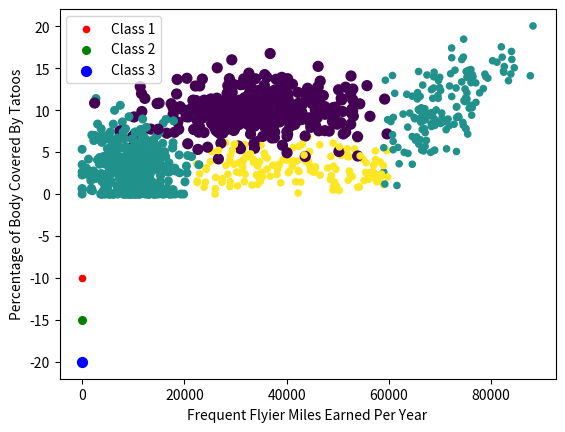

Here is the Python script that generated this plot:
# @description:创建数据集
# @Author: 周健平
# @company: 山东大学
# @Time: 2020/9/21 15:42
from numpy import *
import matplotlib
import matplotlib.pyplot as plt
from matplotlib.patches import Rectangle


n = 1000 #number of points to create
xcord = zeros((n))
ycord = zeros((n))
markers =[]
colors =[]
fw = open('testSet.txt','w')
for i in range(n):
    [r0,r1] = random.standard_normal(2)
    myClass = random.uniform(0,1)
    if (myClass <= 0.16):
        fFlyer = random.uniform(22000, 60000)
        tats = 3 + 1.6*r1
        markers.append(20)
        colors.append(2.1)
        classLabel = 1 #'didntLike'
        print (("%d, %f, class1") % (fFlyer, tats))
    elif ((myClass > 0.16) and (myClass <= 0.33)):
        fFlyer = 6000*r0 + 70000
        tats = 10 + 3*r1 + 2*r0
        markers.append(20)
        colors.append(1.1)
        classLabel = 1 #'didntLike'
        print (("%d, %f, class1") % (fFlyer, tats))
    elif ((myClass > 0.33) and (myClass <= 0.66)):
        fFlyer = 5000*r0 + 10000
        tats = 3 + 2.8*r1
        markers.append(30)
        colors.append(1.1)
        classLabel = 2 #'smallDoses'
        print (("%d, %f, class2") % (fFlyer, tats))
    else:
        fFlyer = 10000*r0 + 35000
        tats = 10 + 2.0*r1
        markers.append(50)
        colors.append(0.1)
        classLabel = 3 #'largeDoses'
        print (("%d, %f, class3") % (fFlyer, tats))
    if (tats < 0): tats =0
    if (fFlyer < 0): fFlyer =0
    xcord[i] = fFlyer; ycord[i]=tats
    fw.write("%d\t%f\t%f\t%d\n" % (fFlyer, tats, random.uniform(0.0, 1.7), classLabel))

fw.close()
fig = plt.figure()
ax = fig.add_subplot(111)
ax.scatter(xcord,ycord, c=colors, s=markers)
type1 = ax.scatter([-10], [-10], s=20, c='red')
type2 = ax.scatter([-10], [-15], s=30, c='green')
type3 = ax.scatter([-10], [-20], s=50, c='blue')
ax.legend([type1, type2, type3], ["Class 1", "Class 2", "Class 3"], loc=2)
#ax.axis([-5000,100000,-2,25])
plt.xlabel('Frequent Flyier Miles Earned Per Year')
plt.ylabel('Percentage of Body Covered By Tatoos')
plt.show()
